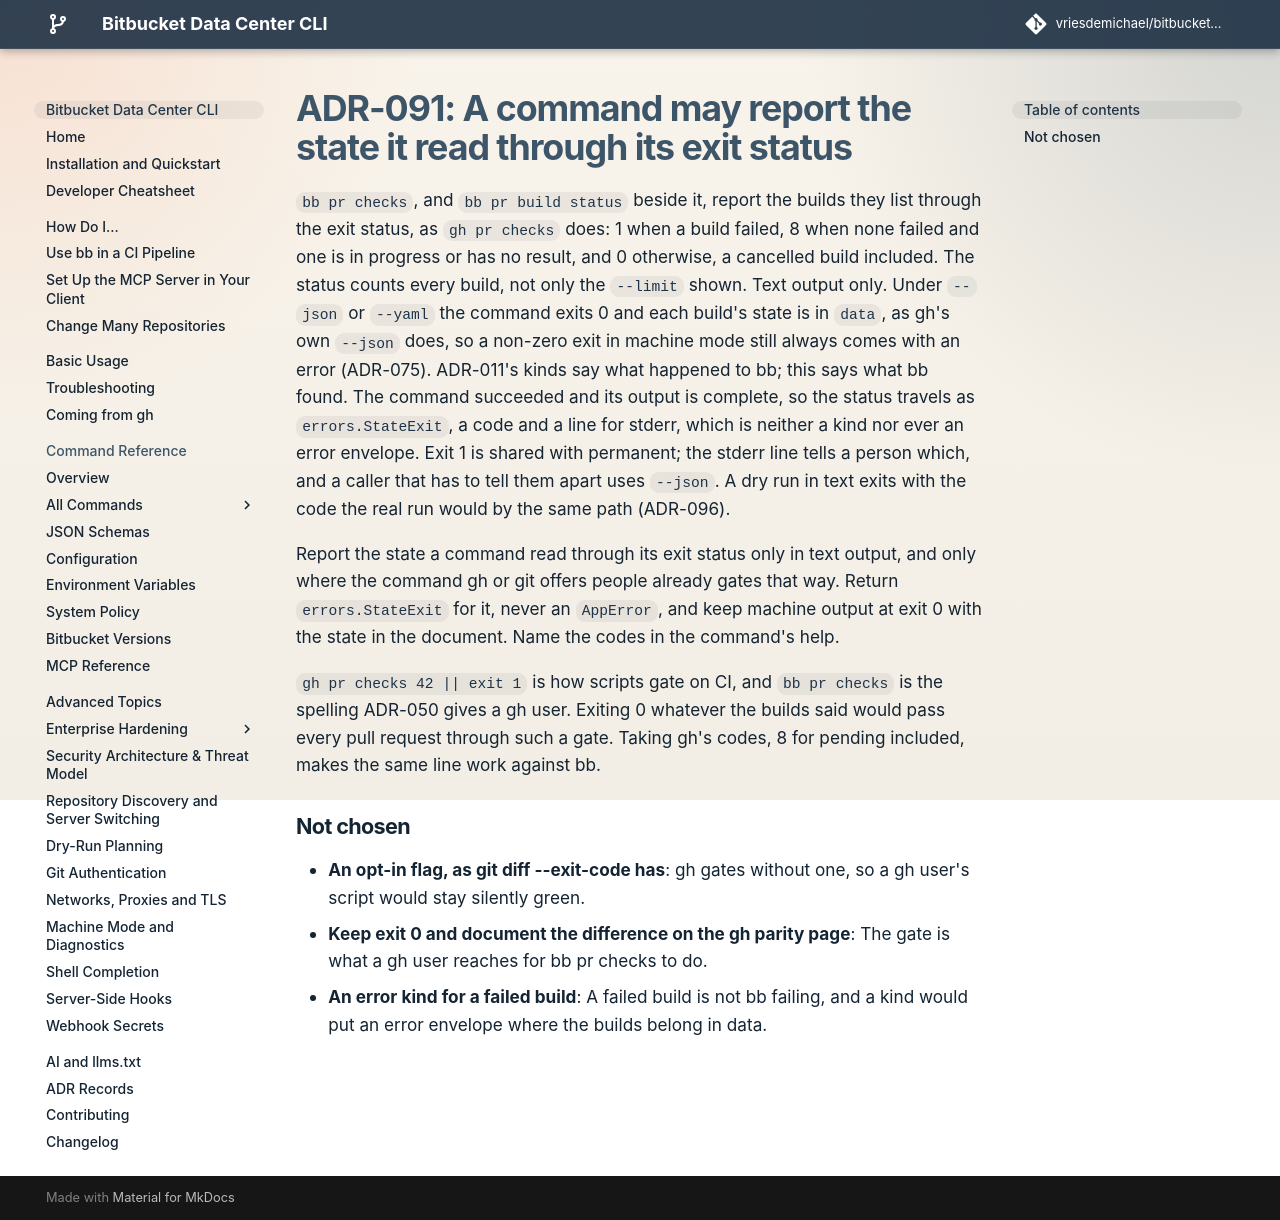

repository: vriesdemichael/bitbucket-data-center-cli · page: v6/adr/091-a-command-may-report-the-state-it-read-through-its-exit-status/index.html · generator: mkdocs

---
search:
  boost: 0.3
---

# ADR-091: A command may report the state it read through its exit status

`bb pr checks`, and `bb pr build status` beside it, report the builds they list through the exit status, as `gh pr checks` does: 1 when a build failed, 8 when none failed and one is in progress or has no result, and 0 otherwise, a cancelled build included. The status counts every build, not only the `--limit` shown. Text output only. Under `--json` or `--yaml` the command exits 0 and each build's state is in `data`, as gh's own `--json` does, so a non-zero exit in machine mode still always comes with an error (ADR-075). ADR-011's kinds say what happened to bb; this says what bb found. The command succeeded and its output is complete, so the status travels as `errors.StateExit`, a code and a line for stderr, which is neither a kind nor ever an error envelope. Exit 1 is shared with permanent; the stderr line tells a person which, and a caller that has to tell them apart uses `--json`. A dry run in text exits with the code the real run would by the same path (ADR-096).

Report the state a command read through its exit status only in text output, and only where the command gh or git offers people already gates that way. Return `errors.StateExit` for it, never an `AppError`, and keep machine output at exit 0 with the state in the document. Name the codes in the command's help.

`gh pr checks 42 || exit 1` is how scripts gate on CI, and `bb pr checks` is the spelling ADR-050 gives a gh user. Exiting 0 whatever the builds said would pass every pull request through such a gate. Taking gh's codes, 8 for pending included, makes the same line work against bb.

## Not chosen

- **An opt-in flag, as git diff --exit-code has**: gh gates without one, so a gh user's script would stay silently green.
- **Keep exit 0 and document the difference on the gh parity page**: The gate is what a gh user reaches for bb pr checks to do.
- **An error kind for a failed build**: A failed build is not bb failing, and a kind would put an error envelope where the builds belong in data.
